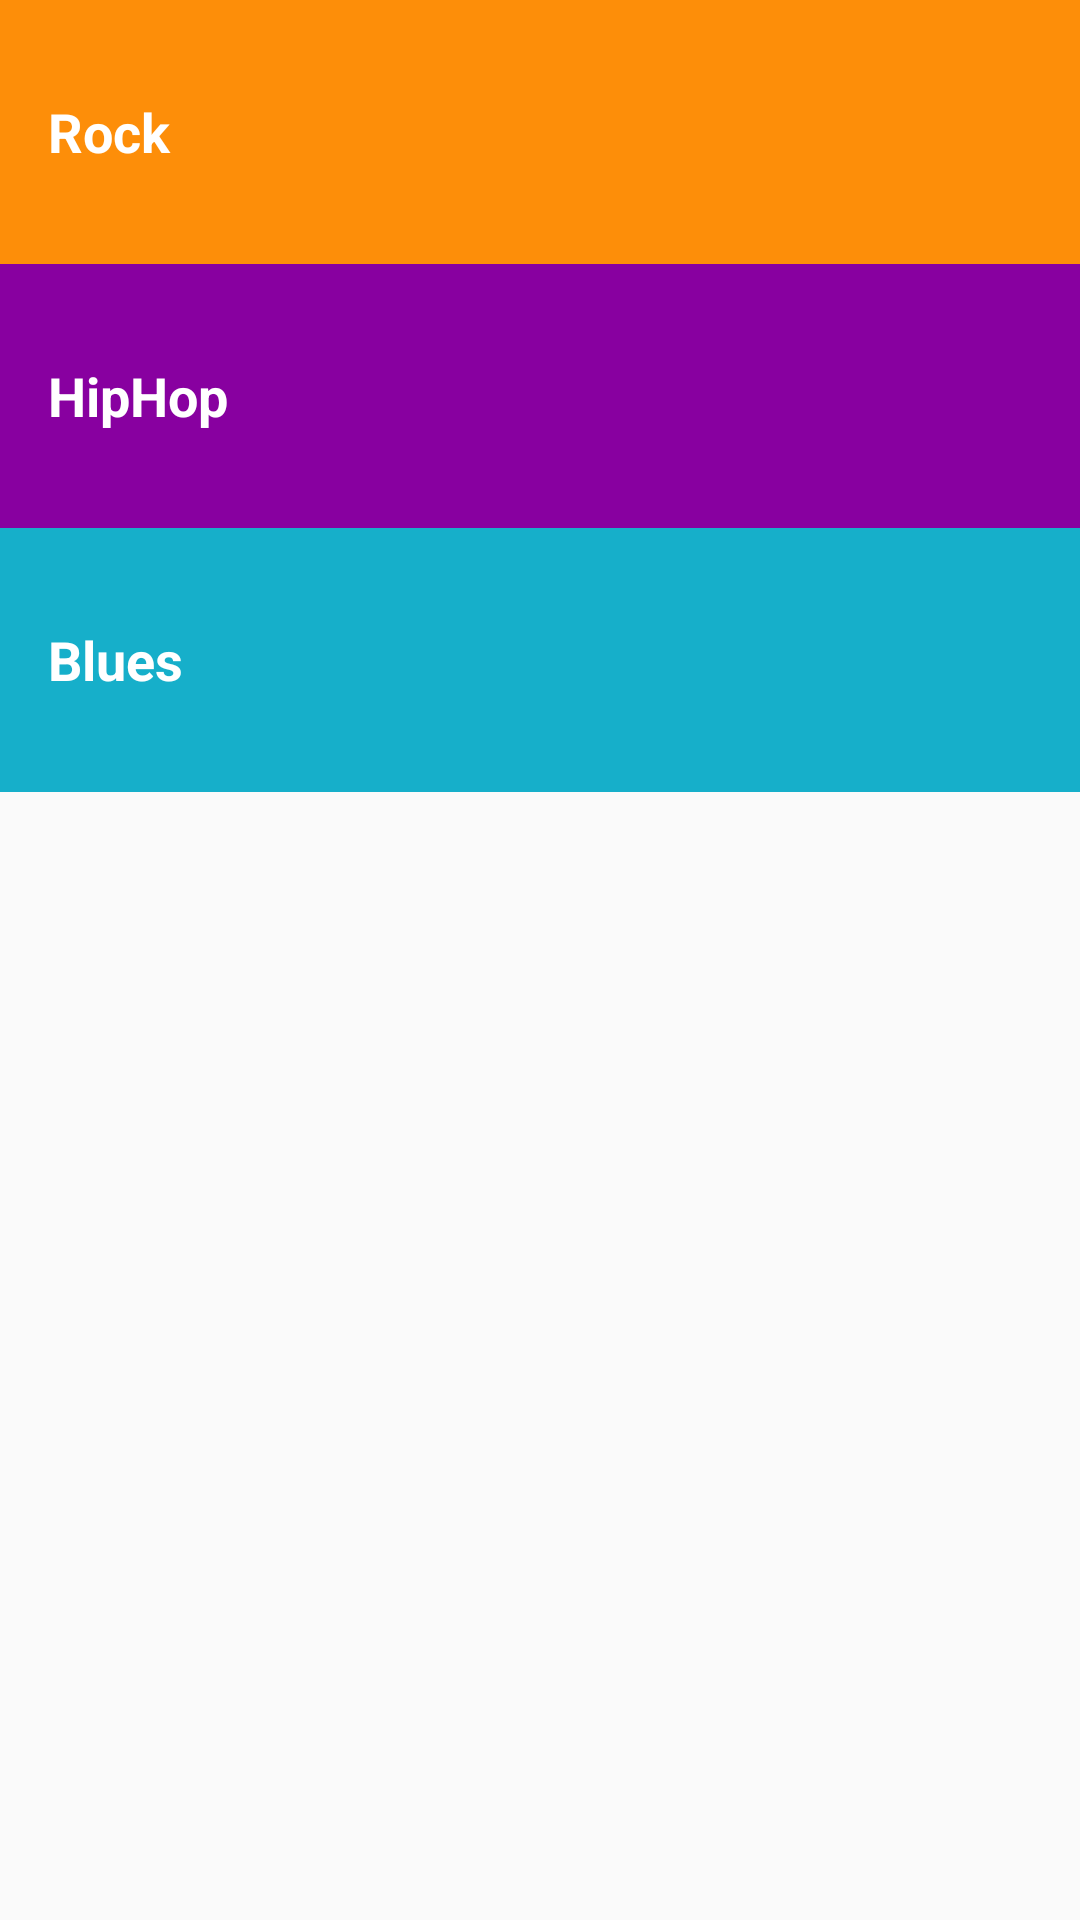

Write the Android layout XML for this screen, with the resource values it uses.
<!-- AndroidManifest.xml: application theme AppTheme -->
<!-- res/layout/activity_main.xml -->
<?xml version="1.0" encoding="utf-8"?>
<LinearLayout xmlns:android="http://schemas.android.com/apk/res/android"
    xmlns:app="http://schemas.android.com/apk/res-auto"
    xmlns:tools="http://schemas.android.com/tools"
    android:layout_width="match_parent"
    android:layout_height="match_parent"
    android:orientation="vertical"
    tools:context=".MainActivity">

    <TextView
        android:id="@+id/Rock"
        style="@style/CategoryStyle"
        android:background="@color/rock_music"
        android:text="@string/Rock_music" />

    <TextView
        android:id="@+id/HipHop"
        style="@style/CategoryStyle"
        android:background="@color/hiphop_music"
        android:text="@string/HipHop_music" />

    <TextView
        android:id="@+id/Blues"
        style="@style/CategoryStyle"
        android:background="@color/blues_music"
        android:text="@string/Blues_music" />

</LinearLayout>
<!-- resources referenced by this layout -->
<resources>
  <color name="blues_music">#16AFCA</color>
  <color name="hiphop_music">#8800A0</color>
  <color name="rock_music">#FD8E09</color>
  <string name="Blues_music">Blues</string>
  <string name="HipHop_music">HipHop</string>
  <string name="Rock_music">Rock</string>
  <style name="CategoryStyle">
          <item name="android:layout_width">match_parent</item>
          <item name="android:layout_height">@dimen/list_item_height</item>
          <item name="android:gravity">center_vertical</item>
          <item name="android:padding">16dp</item>
          <item name="android:textColor">@android:color/white</item>
          <item name="android:textStyle">bold</item>
          <item name="android:textAppearance">?android:textAppearanceMedium</item>
      </style>
  <style name="AppTheme" parent="Theme.AppCompat.Light.DarkActionBar">
          
          <item name="colorPrimary">@color/colorPrimary</item>
          <item name="colorPrimaryDark">@color/colorPrimaryDark</item>
          <item name="colorAccent">@color/colorAccent</item>
      </style>
  <dimen name="list_item_height">88dp</dimen>
  <color name="colorPrimary">#008577</color>
  <color name="colorPrimaryDark">#00574B</color>
  <color name="colorAccent">#D81B60</color>
</resources>
